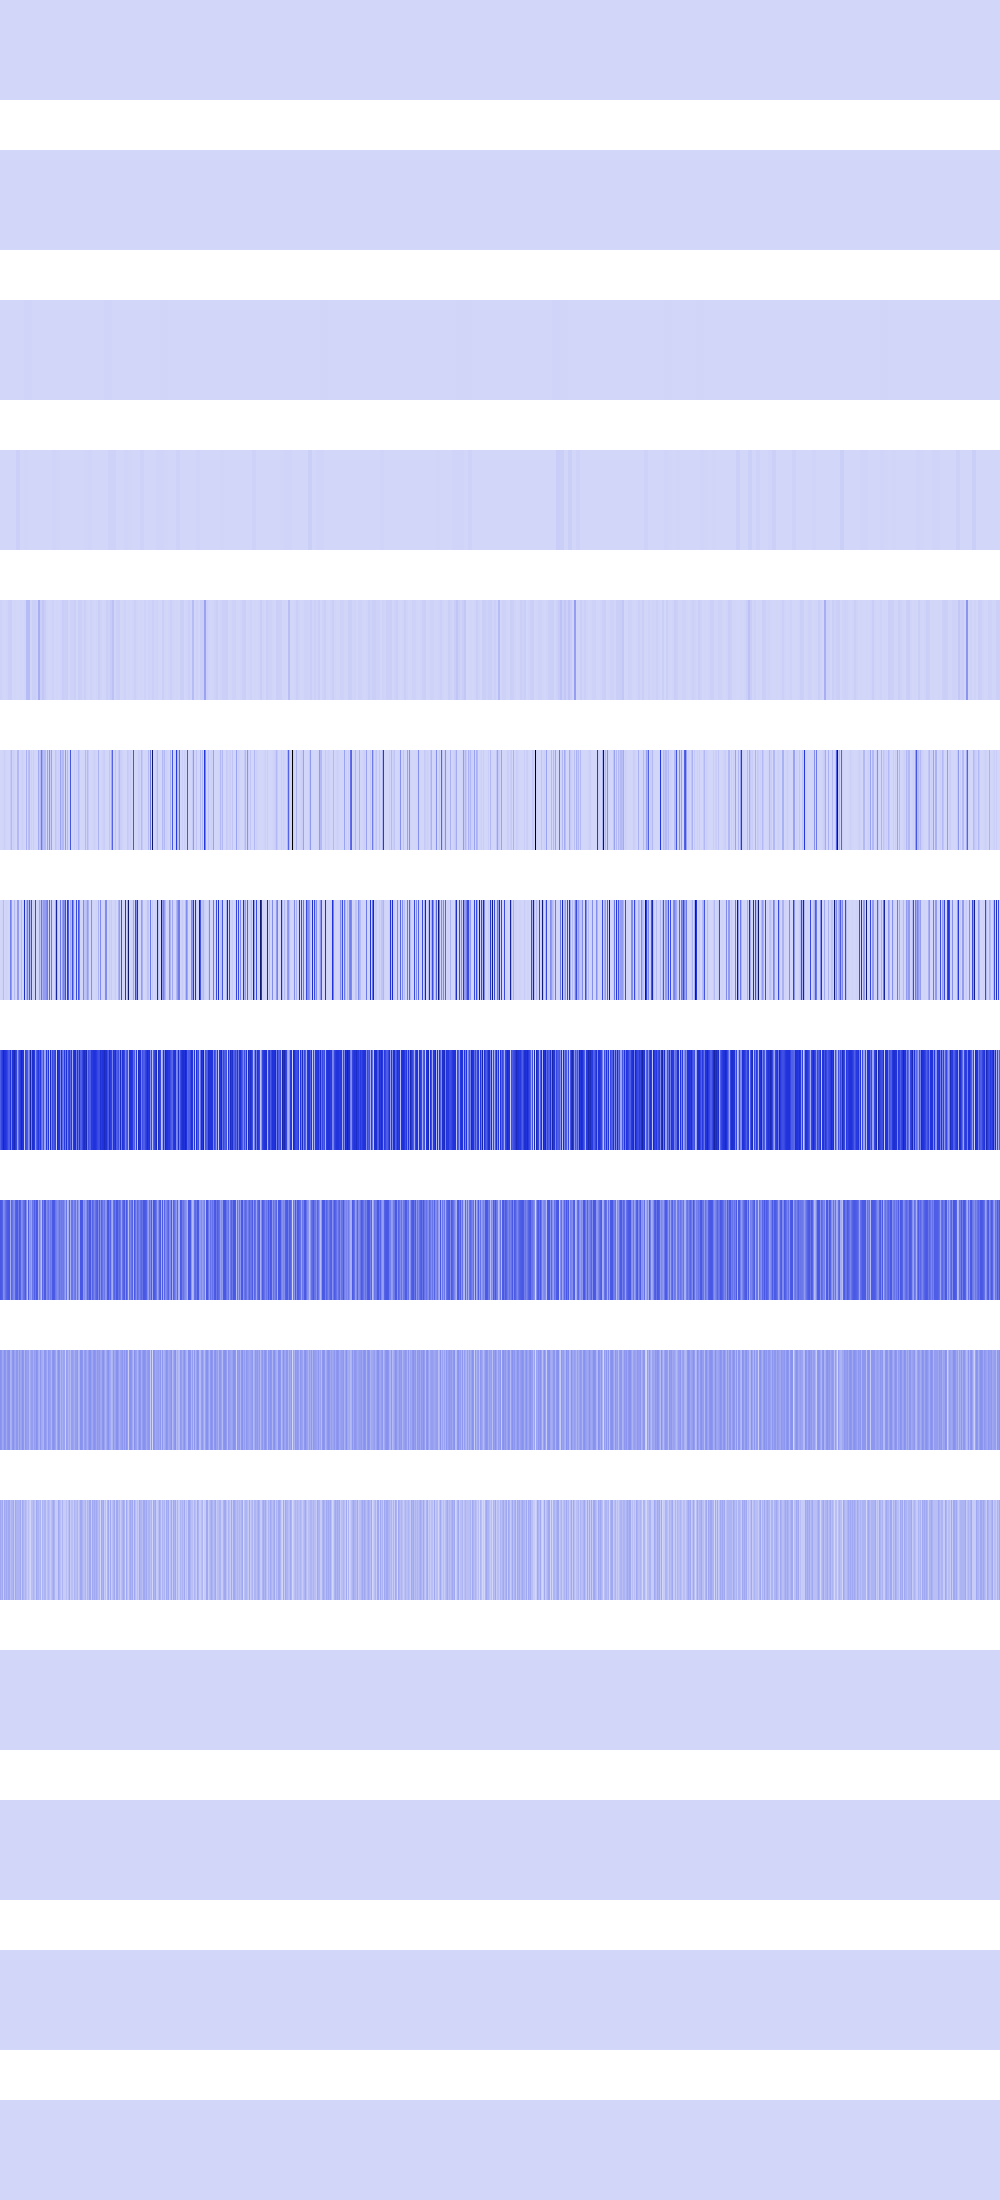

Source data for this figure (header and first rows):
0, 0, 0, 0, 0, 0, 0, 0, 0, 0, 0, 0, 0, 0, 0, 0, 0, 0, 0, 0, 0, 0, 0, 0
200704, 200704, 200704, 200704, 200704, 200704, 200704, 200704, 200704, 200704, 200704, 200704, 200704, 200704, 200704, 200704, 36864, 36864, 36864, 36864, 36864, 36864, 36864, 36864
0, 0, 0, 0, 0, 0, 0, 0, 16384, 16384, 16384, 16384, 16384, 16384, 16384, 16384, 65536, 65536, 65536, 65536, 65536, 65536, 65536, 65536
0, 0, 0, 0, 0, 0, 0, 0, 65536, 65536, 65536, 65536, 0, 0, 0, 0, 16777216, 16777216, 16777216, 16777216, 0, 0, 0, 0
12845056, 12845056, 2359296, 2359296, 262144, 262144, 6553600, 6553600, 16777216, 16777216, 21233664, 21233664, 262144, 262144, 2359296, 2359296, 1048576, 1048576, 1048576, 1048576, 2359296, 2359296, 262144, 262144
0, 1048576, 4194304, 9437184, 16777216, 9437184, 4194304, 1048576, 0, 0, 37748736, 84934656, 9437184, 16777216, 9437184, 4194304, 1048576, 84934656, 84934656, 1048576, 4194304, 9437184, 16777216, 9437184
0, 2097152, 8388608, 77594624, 0, 2097152, 8388608, 2097152, 0, 0, 255852544, 169869312, 2097152, 0, 77594624, 8388608, 2097152, 169869312, 169869312, 2097152, 8388608, 77594624, 0, 2097152
352321536, 415236096, 452984832, 591396864, 486539264, 482344960, 452984832, 415236096, 352321536, 352321536, 478150656, 247463936, 482344960, 486539264, 591396864, 452984832, 415236096, 146800640, 314572800, 415236096, 452984832, 591396864, 486539264, 482344960
369098752, 360710144, 335544320, 209715200, 234881024, 293601280, 335544320, 360710144, 369098752, 369098752, 117440512, 327155712, 293601280, 234881024, 209715200, 335544320, 360710144, 360710144, 260046848, 360710144, 335544320, 209715200, 234881024, 293601280
201326592, 184549376, 134217728, 150994944, 201326592, 184549376, 134217728, 184549376, 201326592, 201326592, 100663296, 117440512, 184549376, 201326592, 150994944, 134217728, 184549376, 184549376, 117440512, 184549376, 134217728, 150994944, 201326592, 184549376
134217728, 100663296, 134217728, 33554432, 134217728, 100663296, 134217728, 100663296, 134217728, 134217728, 67108864, 100663296, 100663296, 134217728, 33554432, 134217728, 100663296, 100663296, 100663296, 100663296, 134217728, 33554432, 134217728, 100663296
0, 0, 0, 0, 0, 0, 0, 0, 0, 0, 0, 0, 0, 0, 0, 0, 0, 0, 0, 0, 0, 0, 0, 0
0, 0, 0, 0, 0, 0, 0, 0, 0, 0, 0, 0, 0, 0, 0, 0, 0, 0, 0, 0, 0, 0, 0, 0
0, 0, 0, 0, 0, 0, 0, 0, 0, 0, 0, 0, 0, 0, 0, 0, 0, 0, 0, 0, 0, 0, 0, 0
0, 0, 0, 0, 0, 0, 0, 0, 0, 0, 0, 0, 0, 0, 0, 0, 0, 0, 0, 0, 0, 0, 0, 0
